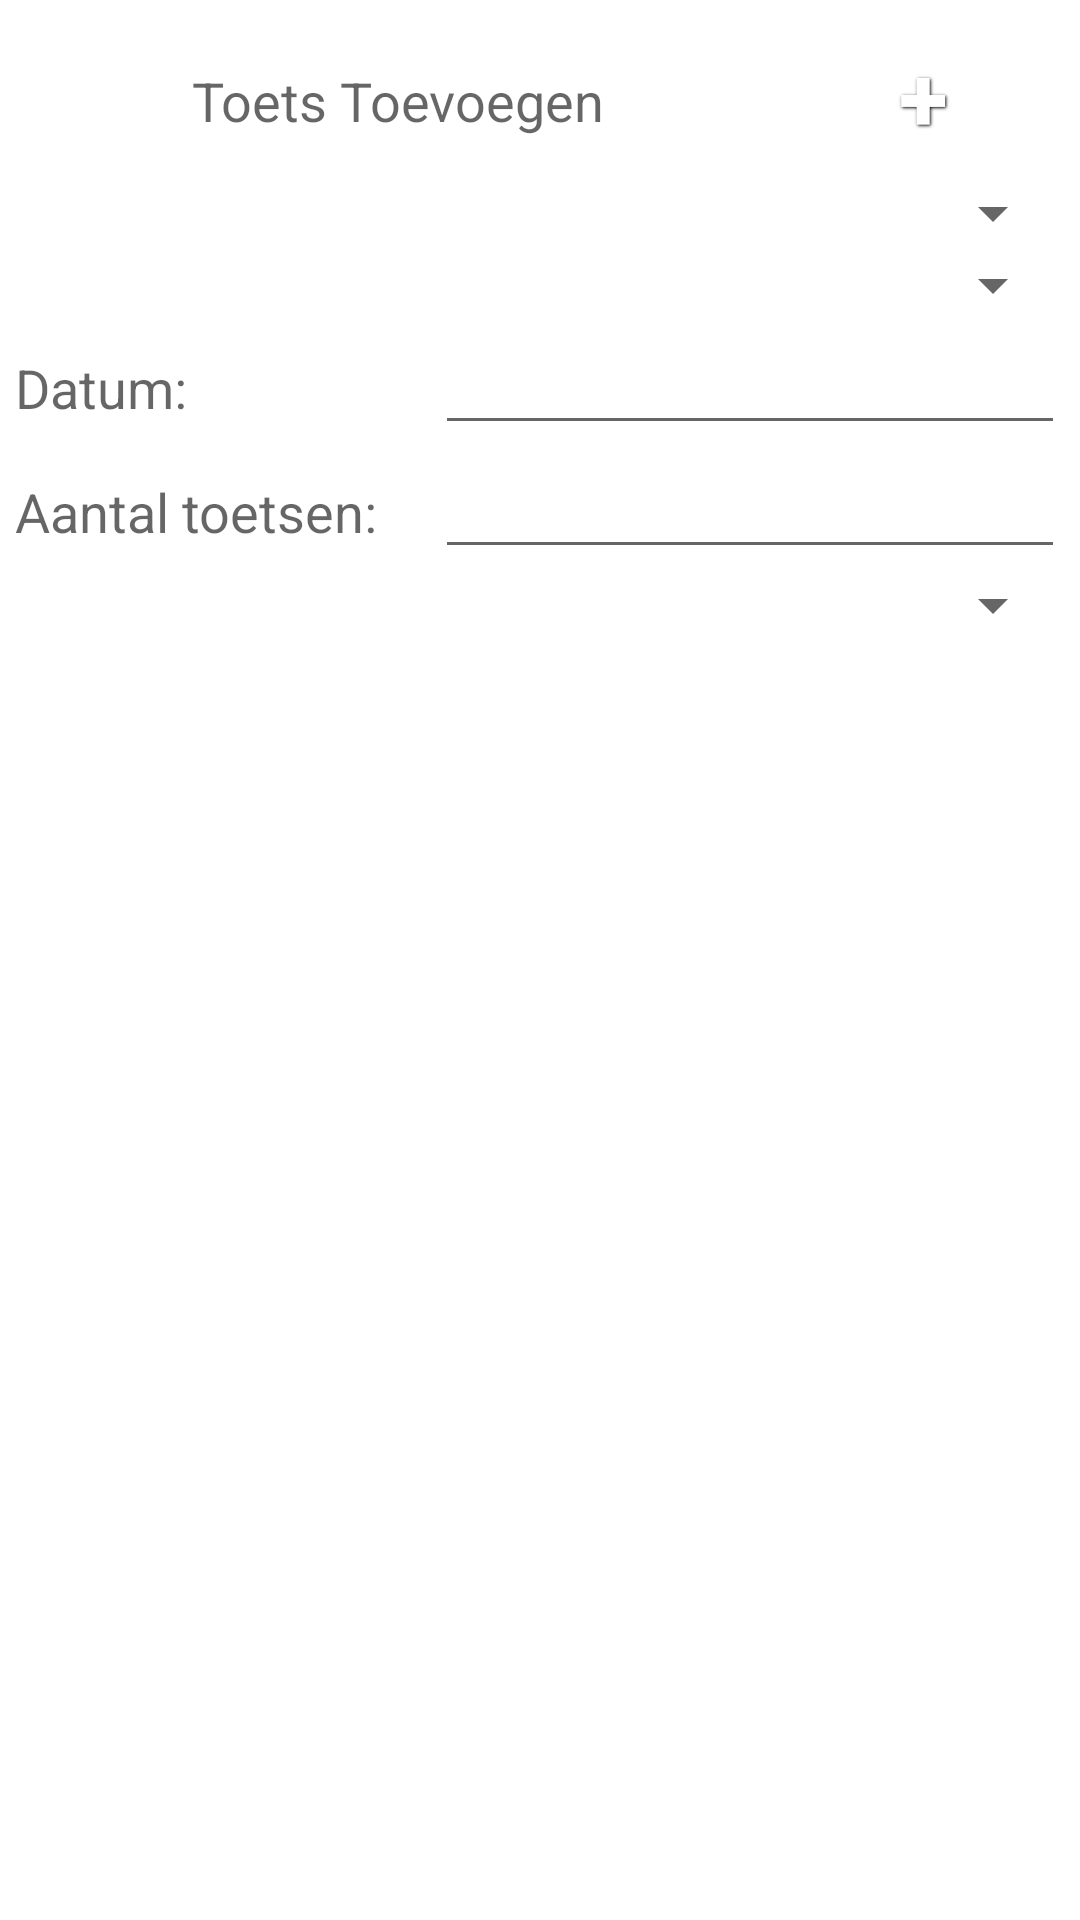

The Android layout XML behind this screen, and the referenced resources:
<!-- AndroidManifest.xml: fallback theme Theme.MaterialComponents.DayNight.NoActionBar -->
<!-- res/layout/toets_toevoegen.xml -->
<?xml version="1.0" encoding="utf-8"?>

<LinearLayout xmlns:android="http://schemas.android.com/apk/res/android"
    android:layout_width="match_parent"
    android:layout_height="match_parent"
    android:orientation="vertical"
    android:padding="5dp" >

            <LinearLayout
            android:layout_width="match_parent"
            android:layout_height="wrap_content" >

            <TextView
                android:id="@+id/textView1"
                android:layout_width="wrap_content"
                android:layout_height="wrap_content"
                android:layout_weight="0.81"
                android:gravity="center"
                android:text="Toets Toevoegen"
                android:textAppearance="?android:attr/textAppearanceMedium" />

            <Button
                android:id="@+id/button1"
                style="@style/ButtonText"
                android:layout_width="wrap_content"
                android:layout_height="wrap_content"
                android:background="@drawable/btn_black"
                android:text="+" />
            
        </LinearLayout>

            <Spinner
                android:id="@+id/spinnerVakNaam"
                android:layout_width="match_parent"
                android:layout_height="wrap_content" />

            <Spinner
                android:id="@+id/spinnerToetsType"
                android:layout_width="match_parent"
                android:layout_height="wrap_content" />

            <LinearLayout
                android:id="@+id/linearLayout2"
                android:layout_width="match_parent"
                android:layout_height="wrap_content" >

                <TextView
                    android:id="@+id/lblStartdatum"
                    android:layout_width="0dp"
                    android:layout_height="wrap_content"
                    android:layout_weight=".40"
                    android:text="Datum:"
                    android:textAppearance="?android:attr/textAppearanceMedium" />

                <EditText
                    android:id="@+id/txtStartDatum"
                    android:layout_width="0dp"
                    android:layout_height="wrap_content"
                    android:layout_weight=".60"
                    android:inputType="date" >

                   
                </EditText>
            </LinearLayout>

            <LinearLayout
                android:id="@+id/LinearLayout01"
                android:layout_width="match_parent"
                android:layout_height="wrap_content" >

                <TextView
                    android:id="@+id/TextView01"
                    android:layout_width="0dp"
                    android:layout_height="wrap_content"
                    android:layout_weight=".40"
                    android:text="Aantal toetsen:"
                    android:textAppearance="?android:attr/textAppearanceMedium" />

                <EditText
                    android:id="@+id/EditText01"
                    android:layout_width="0dp"
                    android:layout_height="wrap_content"
                    android:layout_weight=".60"
                    android:inputType="date" />
            </LinearLayout>

    <Spinner
        android:id="@+id/spinnerReminder"
        android:layout_width="match_parent"
        android:layout_height="wrap_content" >
        
        
        </Spinner>

</LinearLayout>
<!-- resources referenced by this layout -->
<resources>
  <style name="ButtonText">
  	    <item name="android:layout_width">fill_parent</item>
  	    <item name="android:layout_height">wrap_content</item>
  	    <item name="android:textColor">#ffffff</item>
  	    <item name="android:gravity">center</item>
  	    <item name="android:layout_margin">3dp</item>
  	    <item name="android:textSize">30dp</item>
  	    <item name="android:textStyle">bold</item>
  	    <item name="android:shadowColor">#000000</item>
  	    <item name="android:shadowDx">1</item>
  	    <item name="android:shadowDy">1</item>
  	    <item name="android:shadowRadius">2</item>
  	</style>
</resources>
